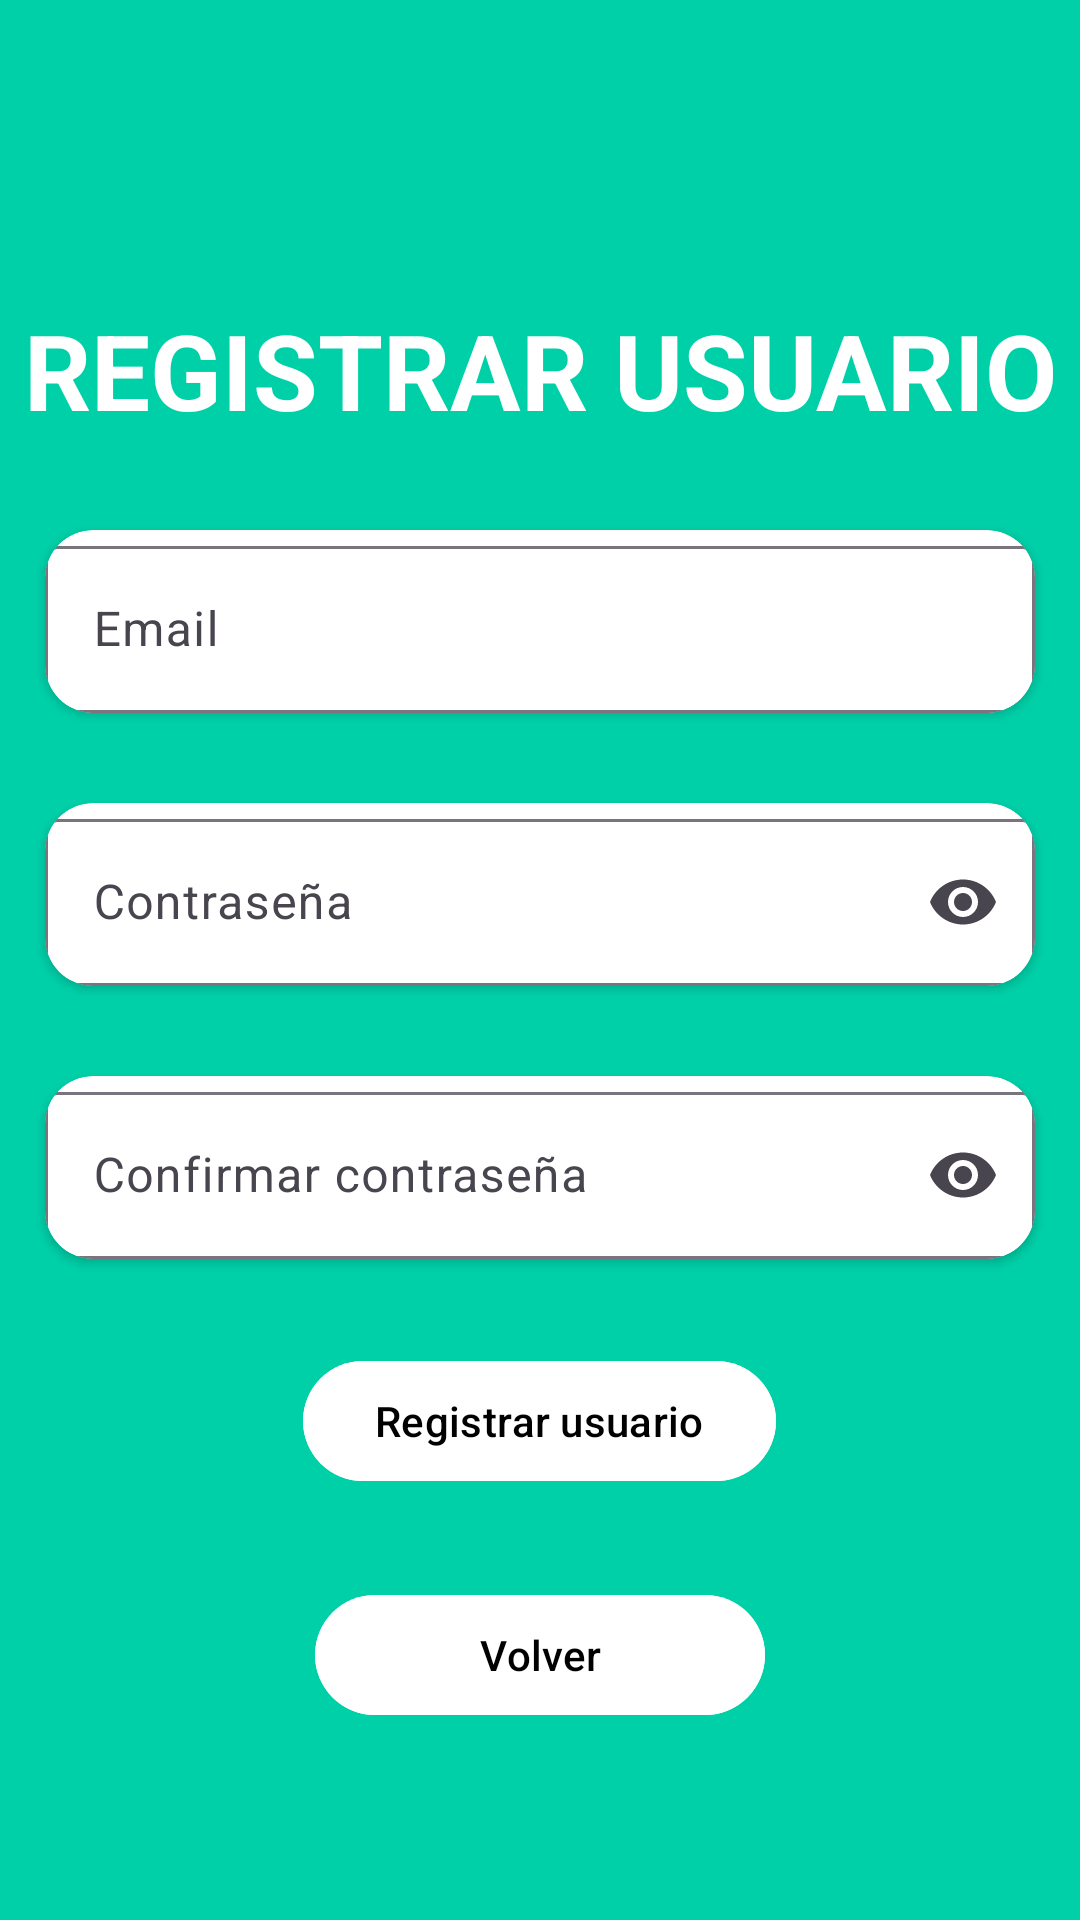

Produce the Android XML layout that renders to this screen, including the resource entries it uses.
<!-- AndroidManifest.xml: application theme Theme.DERMATIA -->
<!-- res/layout/activity_registro.xml -->
<?xml version="1.0" encoding="utf-8"?>
<LinearLayout xmlns:android="http://schemas.android.com/apk/res/android"
    xmlns:app="http://schemas.android.com/apk/res-auto"
    xmlns:tools="http://schemas.android.com/tools"
    android:id="@+id/main"
    android:layout_width="match_parent"
    android:layout_height="match_parent"
    android:background="@color/backgroundBlue"
    android:orientation="vertical"
    tools:context=".Registro">

    <TextView
        android:id="@+id/tvLogin"
        android:layout_width="match_parent"
        android:layout_height="wrap_content"
        android:layout_marginTop="50dp"
        android:gravity="center"
        android:paddingTop="50dp"
        android:text="Registrar Usuario"
        android:textAllCaps="true"
        android:textColor="@color/white"
        android:textSize="35dp"
        android:textStyle="bold" />

    <androidx.cardview.widget.CardView
        android:layout_width="330dp"
        android:layout_height="wrap_content"
        android:layout_gravity="center"
        android:layout_marginTop="30dp"
        android:backgroundTint="@color/white"
        app:cardCornerRadius="16dp">

        <com.google.android.material.textfield.TextInputLayout
            android:id="@+id/tilEmailRegister"
            android:layout_width="match_parent"
            android:layout_height="wrap_content"
            android:hint="Email"
            android:inputType="textEmailAddress">

            <com.google.android.material.textfield.TextInputEditText
                android:id="@+id/etCorreoRegistro"
                android:layout_width="match_parent"
                android:layout_height="wrap_content"
                android:inputType="textEmailAddress" />
        </com.google.android.material.textfield.TextInputLayout>
    </androidx.cardview.widget.CardView>

    <androidx.cardview.widget.CardView
        android:layout_width="330dp"
        android:layout_height="wrap_content"
        android:layout_gravity="center"
        android:layout_marginTop="30dp"
        android:backgroundTint="@color/white"
        app:cardCornerRadius="16dp"

        >

        <com.google.android.material.textfield.TextInputLayout
            android:id="@+id/tilPasswordRegister"
            android:layout_width="match_parent"
            android:layout_height="wrap_content"
            android:hint="Contraseña"
            android:inputType="textPassword"
            app:endIconMode="password_toggle">

            <com.google.android.material.textfield.TextInputEditText
                android:id="@+id/etContraseñaRegistro"
                android:layout_width="match_parent"
                android:layout_height="wrap_content"
                android:inputType="textPassword" />
        </com.google.android.material.textfield.TextInputLayout>

    </androidx.cardview.widget.CardView>

    <androidx.cardview.widget.CardView
        android:layout_width="330dp"
        android:layout_height="wrap_content"
        android:layout_gravity="center"
        android:layout_marginTop="30dp"
        android:backgroundTint="@color/white"
        app:cardCornerRadius="16dp"

        >

        <com.google.android.material.textfield.TextInputLayout
            android:id="@+id/tilPasswordConfirmRegister"
            android:layout_width="match_parent"
            android:layout_height="wrap_content"
            android:hint="Confirmar contraseña"
            android:inputType="textPassword"
            app:endIconMode="password_toggle">

            <com.google.android.material.textfield.TextInputEditText
                android:id="@+id/etContraseñaRegistroConfirmar"
                android:layout_width="match_parent"
                android:layout_height="wrap_content"
                android:inputType="textPassword" />
        </com.google.android.material.textfield.TextInputLayout>

    </androidx.cardview.widget.CardView>

    <com.google.android.material.button.MaterialButton
        android:id="@+id/btnRegistrarUsuario"
        android:layout_width="wrap_content"
        android:layout_height="wrap_content"
        android:layout_gravity="center"
        android:layout_marginTop="30dp"
        android:backgroundTint="@color/white"
        android:text="Registrar usuario"
        android:textColor="@color/black" />

    <com.google.android.material.button.MaterialButton
        android:id="@+id/btnVolverAlInicio"
        android:layout_width="150dp"
        android:layout_height="wrap_content"
        android:layout_gravity="center"
        android:layout_marginTop="30dp"
        android:backgroundTint="@color/white"
        android:text="Volver"
        android:textColor="@color/black"

        />


</LinearLayout>
<!-- resources referenced by this layout -->
<resources>
  <color name="backgroundBlue">#00D0A8</color>
  <color name="black">#FF000000</color>
  <color name="white">#FFFFFFFF</color>
  <style name="Theme.DERMATIA" parent="Base.Theme.DERMATIA" />
  <style name="Base.Theme.DERMATIA" parent="Theme.Material3.DayNight.NoActionBar">
          
          
      </style>
</resources>
